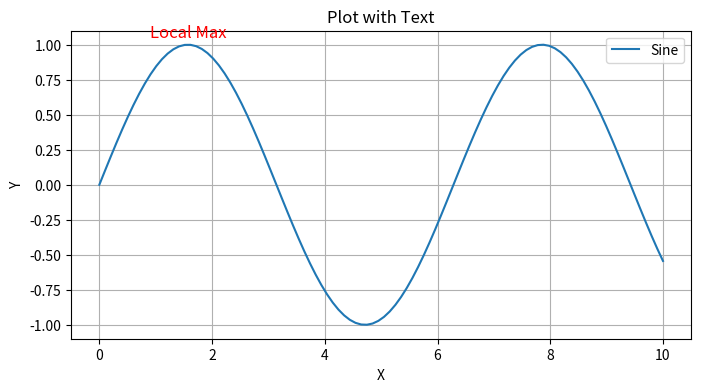
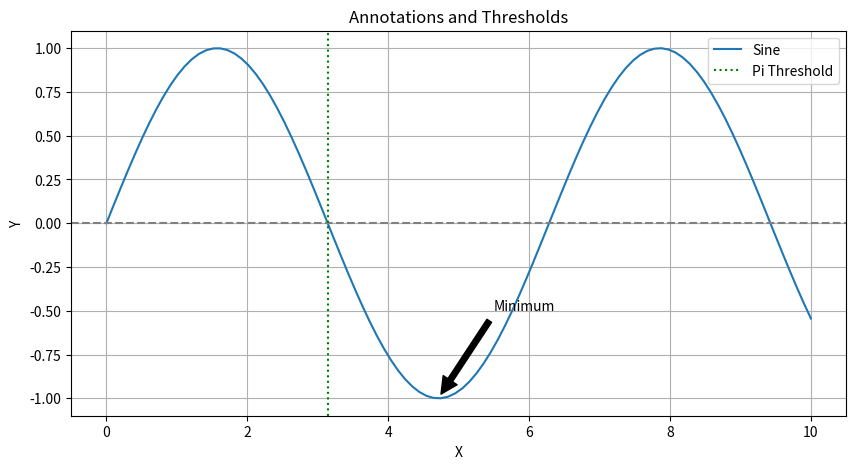
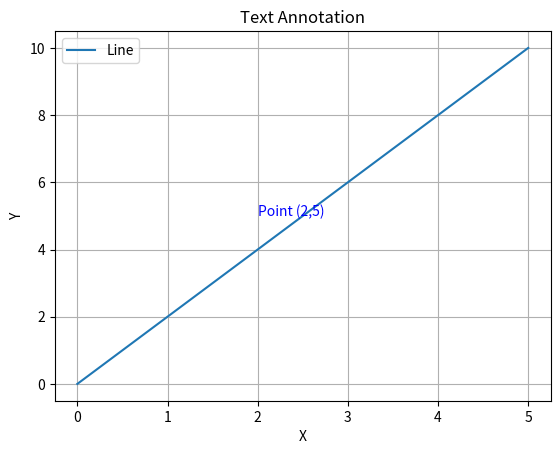
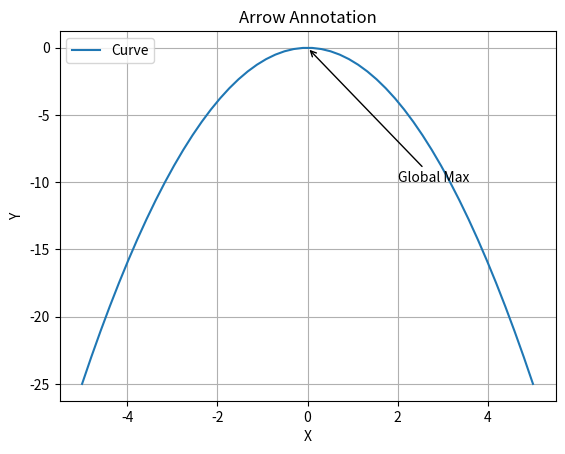
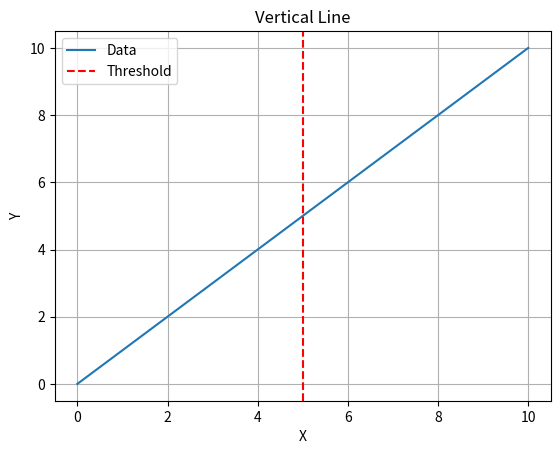
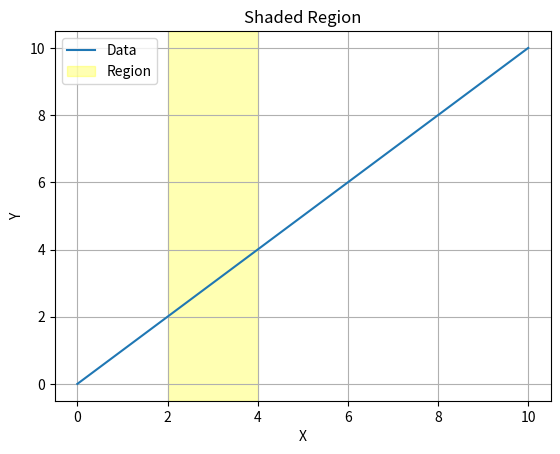
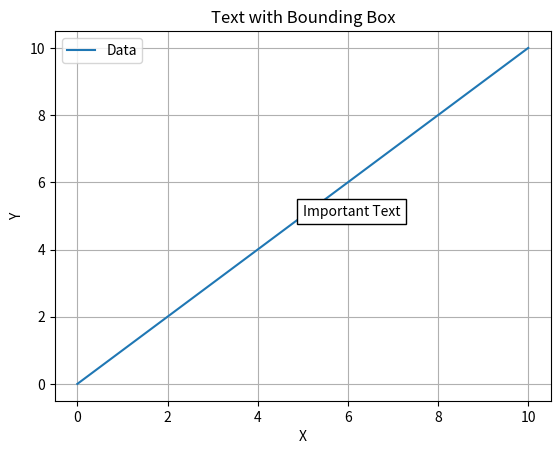

The matplotlib source for these figures, in order:
import matplotlib.pyplot as plt
import numpy as np

# Basic Text
x = np.linspace(0, 10, 100)
y = np.sin(x)

plt.figure(figsize=(8, 4))
plt.plot(x, y, label="Sine")
plt.text(1.57, 1.05, "Local Max", fontsize=12, color='red', ha='center')
plt.title("Plot with Text")
plt.xlabel("X")
plt.ylabel("Y")
plt.legend()
plt.grid(True)
plt.show()

# Annotation with Arrows and Threshold lines
plt.figure(figsize=(10, 5))
plt.plot(x, y, label="Sine")

# Arrow annotation
plt.annotate('Minimum', xy=(4.71, -1), xytext=(5.5, -0.5),
             arrowprops=dict(facecolor='black', shrink=0.05))

# Threshold lines
plt.axhline(0, color='gray', linestyle='--')
plt.axvline(np.pi, color='green', linestyle=':', label="Pi Threshold")

plt.title("Annotations and Thresholds")
plt.xlabel("X")
plt.ylabel("Y")
plt.legend()
plt.grid(True)
plt.show()

# Solution 1
plt.figure()
plt.plot([0, 5], [0, 10], label="Line")
plt.text(2, 5, "Point (2,5)", color="blue")
plt.title("Text Annotation")
plt.xlabel("X"); plt.ylabel("Y")
plt.legend(); plt.grid(True)
plt.show()

# Solution 2
x = np.linspace(-5, 5, 50)
y = -x**2
plt.figure()
plt.plot(x, y, label="Curve")
plt.annotate('Global Max', xy=(0, 0), xytext=(2, -10),
             arrowprops=dict(arrowstyle="->", connectionstyle="arc3"))
plt.title("Arrow Annotation")
plt.xlabel("X"); plt.ylabel("Y")
plt.legend(); plt.grid(True)
plt.show()

# Solution 3
plt.figure()
plt.plot([0, 10], [0, 10], label="Data")
plt.axvline(5, color='red', linestyle='--', label="Threshold")
plt.title("Vertical Line")
plt.xlabel("X"); plt.ylabel("Y")
plt.legend(); plt.grid(True)
plt.show()

# Solution 4
plt.figure()
plt.plot([0, 10], [0, 10], label="Data")
plt.axvspan(2, 4, color='yellow', alpha=0.3, label="Region")
plt.title("Shaded Region")
plt.xlabel("X"); plt.ylabel("Y")
plt.legend(); plt.grid(True)
plt.show()

# Solution 5
plt.figure()
plt.plot([0, 10], [0, 10], label="Data")
plt.text(5, 5, "Important Text", bbox=dict(facecolor='white', edgecolor='black'))
plt.title("Text with Bounding Box")
plt.xlabel("X"); plt.ylabel("Y")
plt.legend(); plt.grid(True)
plt.show()
